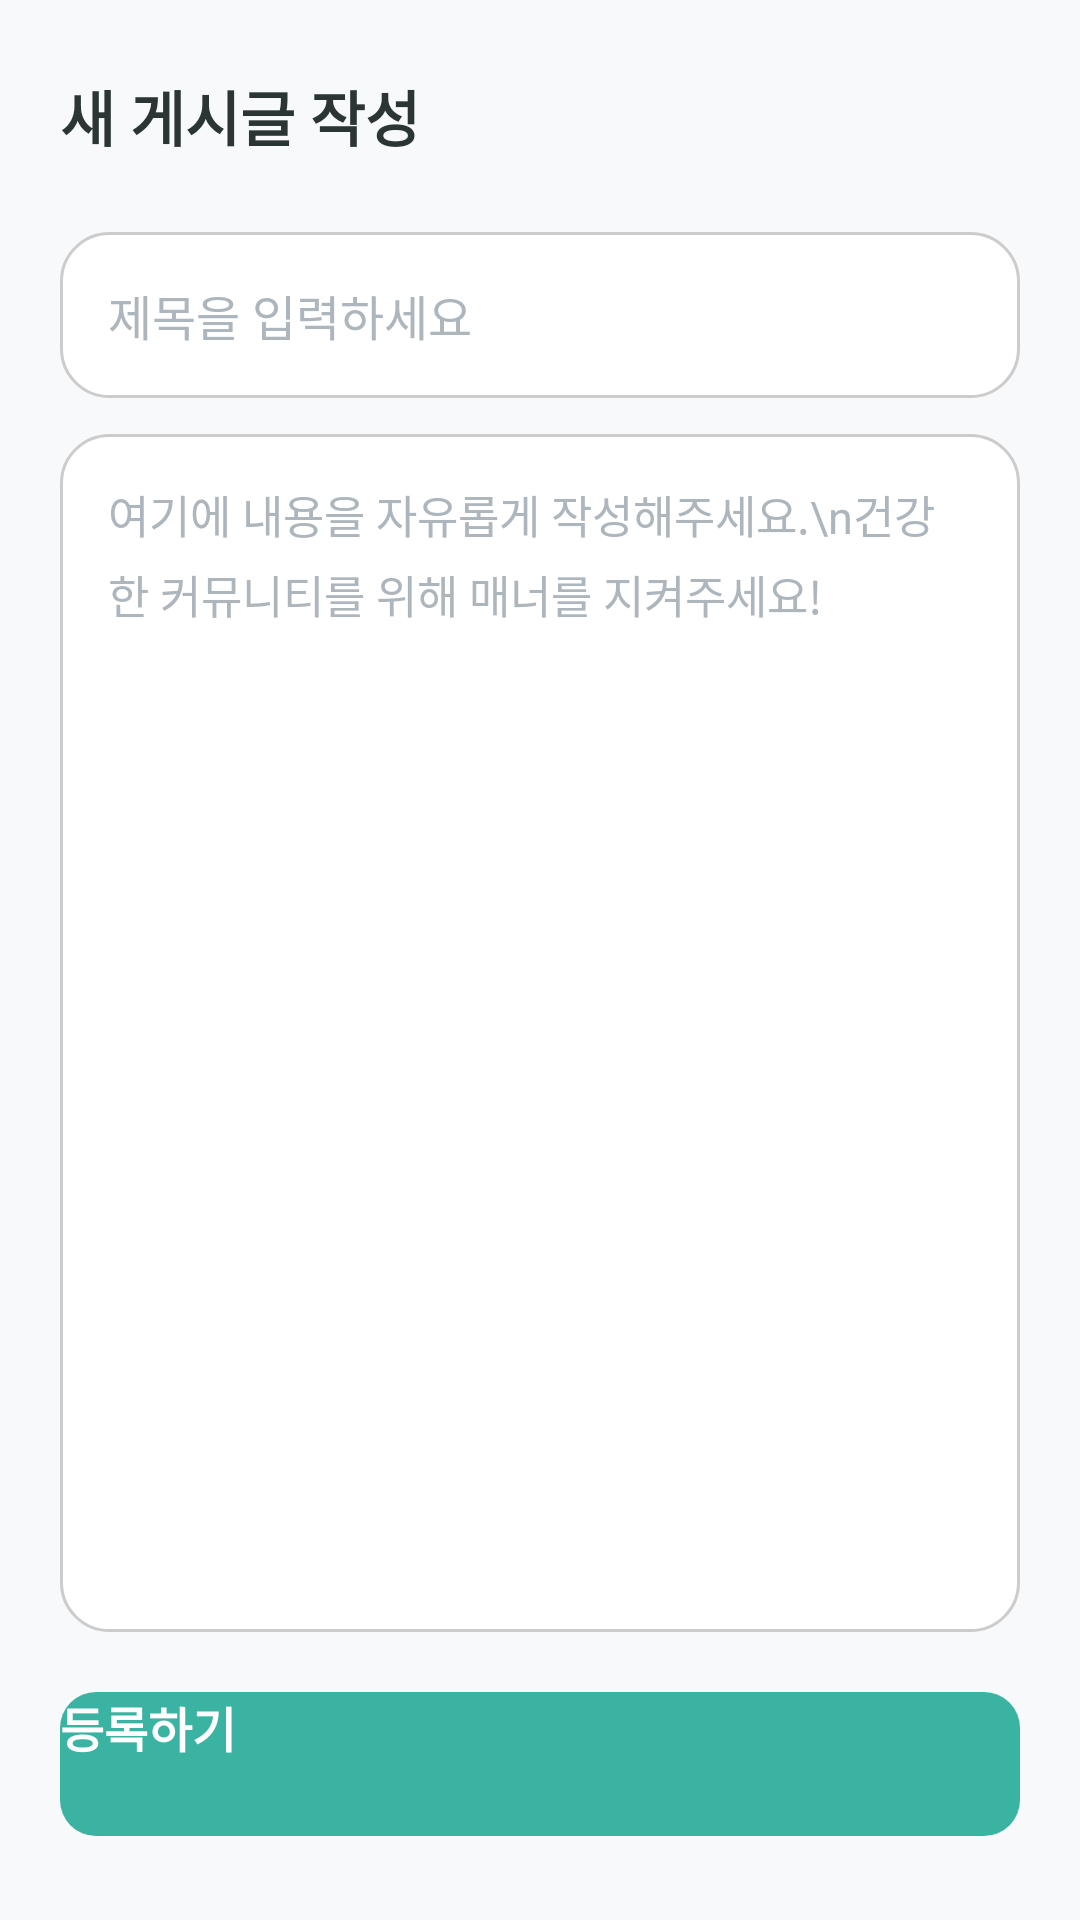

Layout XML and referenced resources for this Android screen:
<!-- AndroidManifest.xml: application theme Theme.MyApplication -->
<!-- res/layout/fragment_write.xml -->
<?xml version="1.0" encoding="utf-8"?>
<androidx.constraintlayout.widget.ConstraintLayout xmlns:android="http://schemas.android.com/apk/res/android"
    xmlns:app="http://schemas.android.com/apk/res-auto"
    android:layout_width="match_parent"
    android:layout_height="match_parent"
    android:background="@color/bg_main"
    android:padding="20dp">

    <TextView
        android:id="@+id/tv_write_header"
        android:layout_width="wrap_content"
        android:layout_height="wrap_content"
        android:layout_marginTop="4dp"
        android:text="새 게시글 작성"
        android:textColor="@color/text_title"
        android:textSize="20sp"
        android:textStyle="bold"
        app:layout_constraintStart_toStartOf="parent"
        app:layout_constraintTop_toTopOf="parent" />

    <EditText
        android:id="@+id/et_title"
        android:layout_width="match_parent"
        android:layout_height="wrap_content"
        android:layout_marginTop="24dp"
        android:background="@drawable/bg_signup_box"
        android:hint="제목을 입력하세요"
        android:inputType="text"
        android:padding="16dp"
        android:textColor="@color/text_title"
        android:textColorHint="@color/text_hint"
        android:textSize="16sp"
        app:layout_constraintTop_toBottomOf="@+id/tv_write_header" />

    <EditText
        android:id="@+id/et_content"
        android:layout_width="match_parent"
        android:layout_height="0dp"
        android:layout_marginTop="12dp"
        android:layout_marginBottom="20dp"
        android:background="@drawable/bg_signup_box"
        android:gravity="top|start"
        android:hint="여기에 내용을 자유롭게 작성해주세요.\n건강한 커뮤니티를 위해 매너를 지켜주세요!"
        android:inputType="textMultiLine"
        android:lineSpacingExtra="5dp"
        android:padding="16dp"
        android:textColor="@color/text_title"
        android:textColorHint="@color/text_hint"
        android:textSize="15sp"
        app:layout_constraintBottom_toTopOf="@+id/btn_submit"
        app:layout_constraintTop_toBottomOf="@+id/et_title" />

    <androidx.appcompat.widget.AppCompatButton
        android:id="@+id/btn_submit"
        android:layout_width="match_parent"
        android:layout_height="48dp"
        android:layout_marginBottom="8dp"
        android:background="@drawable/bg_btn_save"
        android:stateListAnimator="@null"
        android:text="등록하기"
        android:textColor="#FFFFFF"
        android:textSize="16sp"
        android:textStyle="bold"
        app:layout_constraintBottom_toBottomOf="parent" />

</androidx.constraintlayout.widget.ConstraintLayout>
<!-- resources referenced by this layout -->
<resources>
  <color name="bg_main">#F8F9FA</color>
  <color name="text_hint">#ADB5BD</color>
  <color name="text_title">#2B3534</color>
  <!-- drawable bg_btn_save (drawable) -->
  <?xml version="1.0" encoding="utf-8"?>
  <shape xmlns:android="http://schemas.android.com/apk/res/android"
      android:shape="rectangle">
  
      <solid android:color="@color/strap_teal" />
  
      <corners android:radius="12dp" />
  </shape>
  <!-- drawable bg_signup_box (drawable) -->
  <?xml version="1.0" encoding="utf-8"?>
  <shape xmlns:android="http://schemas.android.com/apk/res/android">
      <solid android:color="#FFFFFF" />
  
      <stroke
          android:width="1dp"
          android:color="#CCCCCC" />
  
      <corners android:radius="16dp" />
  </shape>
  <color name="strap_teal">#3AB3A2</color>
</resources>
